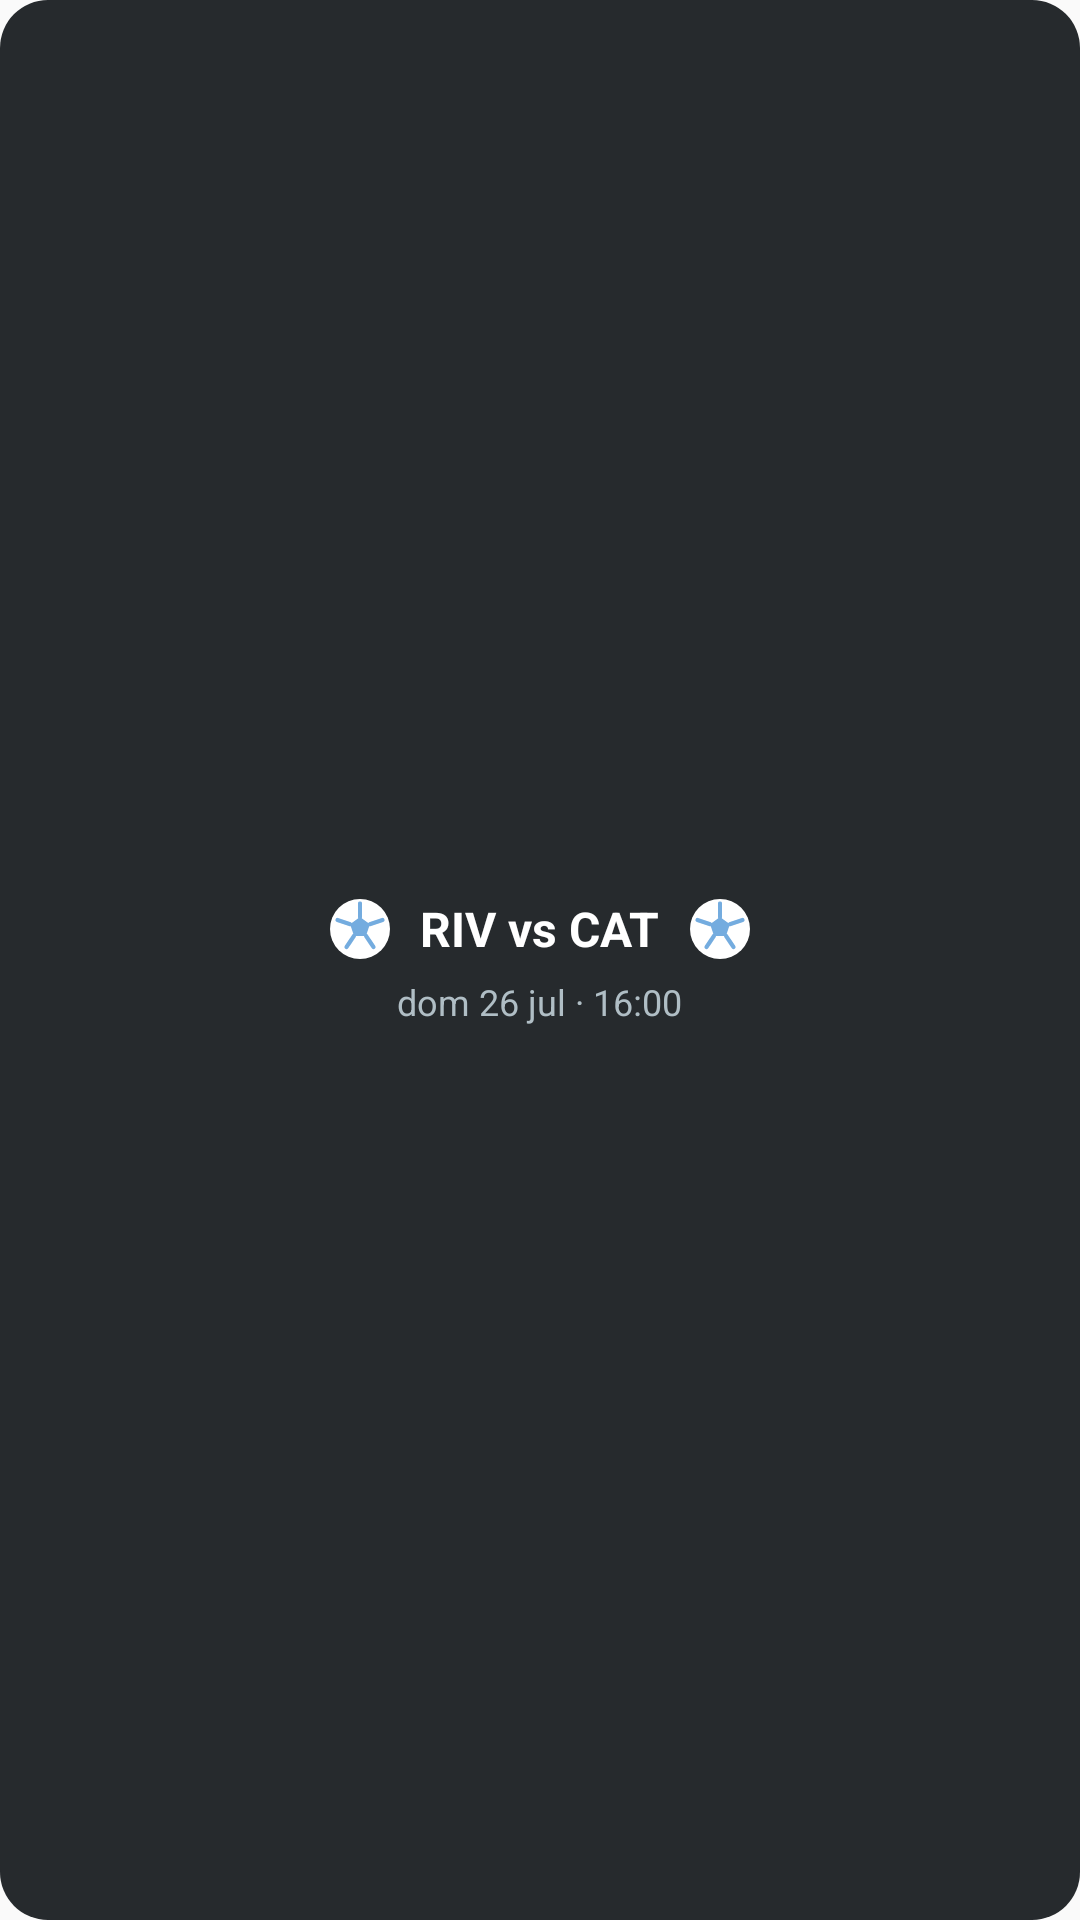

Layout XML and referenced resources for this Android screen:
<!-- AndroidManifest.xml: application theme Theme.FútbolArgentinoWidgets -->
<!-- res/layout/widget_preview.xml -->
<?xml version="1.0" encoding="utf-8"?>
<LinearLayout xmlns:android="http://schemas.android.com/apk/res/android"
    android:layout_width="220dp"
    android:layout_height="70dp"
    android:background="@drawable/widget_preview_bg"
    android:gravity="center"
    android:orientation="vertical"
    android:padding="12dp">

    <LinearLayout
        android:layout_width="wrap_content"
        android:layout_height="wrap_content"
        android:gravity="center_vertical"
        android:orientation="horizontal">

        <ImageView
            android:layout_width="24dp"
            android:layout_height="24dp"
            android:contentDescription="@null"
            android:src="@drawable/ic_preview_ball" />

        <TextView
            android:layout_width="wrap_content"
            android:layout_height="wrap_content"
            android:layout_marginStart="8dp"
            android:layout_marginEnd="8dp"
            android:text="RIV vs CAT"
            android:textColor="#FFFFFF"
            android:textSize="16sp"
            android:textStyle="bold" />

        <ImageView
            android:layout_width="24dp"
            android:layout_height="24dp"
            android:contentDescription="@null"
            android:src="@drawable/ic_preview_ball" />
    </LinearLayout>

    <TextView
        android:layout_width="wrap_content"
        android:layout_height="wrap_content"
        android:layout_marginTop="4dp"
        android:text="dom 26 jul · 16:00"
        android:textColor="#B0BEC5"
        android:textSize="12sp" />
</LinearLayout>
<!-- resources referenced by this layout -->
<resources>
  <!-- drawable ic_preview_ball (drawable) -->
  <?xml version="1.0" encoding="utf-8"?>
  <vector xmlns:android="http://schemas.android.com/apk/res/android"
      android:width="28dp"
      android:height="28dp"
      android:viewportWidth="24"
      android:viewportHeight="24">
  
      <path
          android:pathData="M12,12 m-10,0 a10,10 0 1,1 20,0 a10,10 0 1,1 -20,0"
          android:fillColor="#FFFFFF" />
      <path
          android:pathData="M12,8 L8.7,10.4 L10,14.3 L14,14.3 L15.3,10.4 Z"
          android:fillColor="#74ACDF" />
      <path
          android:pathData="M12,8 L12,3.5 M8.7,10.4 L4.5,9 M10,14.3 L7.5,18 M14,14.3 L16.5,18 M15.3,10.4 L19.5,9"
          android:strokeColor="#74ACDF"
          android:strokeWidth="1.4"
          android:strokeLineCap="round"
          android:fillColor="#00000000" />
  </vector>
  <!-- drawable widget_preview_bg (drawable) -->
  <?xml version="1.0" encoding="utf-8"?>
  <shape xmlns:android="http://schemas.android.com/apk/res/android"
      android:shape="rectangle">
      <solid android:color="#E6101418" />
      <corners android:radius="16dp" />
  </shape>
  <style name="Theme.FútbolArgentinoWidgets" parent="android:Theme.Material.Light.NoActionBar" />
</resources>
